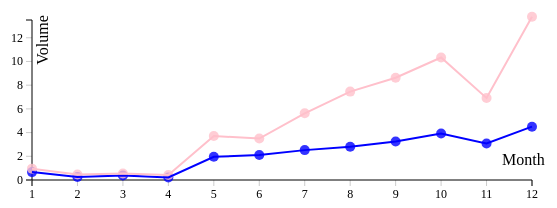
D3 v3 page, settled after 360 driven frames (6 s of simulated time); the page loaded 2 data file(s).


    //input data
    
    
    // Create parameters
        var chartwidth = 600;
        var chartheight = 200;
        var margin = { top:20,left:50,right:20,bottom:20};
        var innerWidth = chartwidth - margin.left - margin.right;
        var innerHeight = chartheight - margin.top - margin.bottom;
    
    // Global parameters
        var chart = d3.select("#linechart");
        var xAxisGroup = chart.append("g")
            .attr("transform","translate(0," + (innerHeight + margin.top) +")");
        var yAxisGroup = chart.append("g")
            .attr("transform","translate(" + margin.left + ",0)");
        var dot = chart.append("g");
        var dot1 = chart.append("g");
    
    function draw_line(data,data1) {
        chart
            .attr("width",chartwidth)
            .attr("height",chartheight);
        
        // Create scale and domain
        var xScale = d3.scale.linear()
                .range([margin.left,innerWidth+margin.right])
                .domain([1,12]);
        
        var yScale = d3.scale.linear()
                .range([innerHeight+margin.bottom,margin.bottom])
                .domain([0,13.5]);
        
        // define Axis
        var xAxis = d3.svg.axis()
                .scale(xScale)
                .orient("bottom");
  
        var yAxis = d3.svg.axis()
                .scale(yScale)
                .orient("left");
        
        xAxisGroup.call(xAxis);
        yAxisGroup.call(yAxis);
        
        // add text for xAxis
        
        chart.append("text")
            .attr("transform", "translate(" + (innerWidth - 10) + "," + (innerHeight + 5) + ")")
            .style("text-anchor", "right")
            .text("Month");
        
        // add text for yAxis
        chart.append("text")
            .attr("transform", "rotate(-90)")
            .attr("y", margin.left)
            .attr("x", -40)
            .attr("dy", "1em")
            .style("text-anchor" , "middle")
            .text("Volume");
        
        // draw lines
        var lines = d3.svg.line()
                .x(function(d) { return xScale(d.month);})
                .y(function(d) { return yScale(d.volume / 48.0);});
        
        chart.append("path")
            .attr("d",lines(data1))
            .attr("stroke","blue")
            .attr("stroke-width",2)
            .attr("fill","none");
        
        chart.append("path")
            .attr("d",lines(data))
            .attr("stroke","pink")
            .attr("stroke-width",2)
            .attr("fill","none");
        
        // draw dots
        var dataPoints = dot1.selectAll("circle")
                .data(data)
                .enter()
                .append("circle")
                .attr("r",5)
                .attr("cx",function(d){return xScale(d.month)})
                .attr("cy",function(d){return yScale(d.volume / 48.0)})
                .attr("fill","pink")
                .attr("opacity", 0.8)
                .on('mouseenter', function(d, i) {
                    d3.select(this).style({stroke: "black"});
                    d3.select("#tooltip1").style({
                        visibility:"visible",
                        top: d3.event.clientY,
                        left: d3.event.clientX
                    }).text("volume: " + d.volume + " month: " + d.month)
                })
                .on('mouseleave', function(d, i) {
                    d3.select(this).style({stroke: undefined});
                    d3.select("#tooltip1").style({
                        visibility:"hidden"
                    })
                })
        
        var dataPoints1 = dot.selectAll("circle")
                .data(data1)
                .enter()
                .append("circle")
                .attr("r",5)
                .attr("cx",function(d){return xScale(d.month)})
                .attr("cy",function(d){return yScale(d.volume / 48.0)})
                .attr("fill","blue")
                .attr("opacity", 0.8)
                .on('mouseenter', function(d, i) {
                    d3.select(this).style({stroke: "black"});
                    d3.select("#tooltip1").style({
                        visibility:"visible",
                        top: d3.event.clientY,
                        left: d3.event.clientX
                    }).text("volume: " + d.volume + " month: " + d.month)
                })
                .on('mouseleave', function(d, i) {
                    d3.select(this).style({stroke: undefined});
                    d3.select("#tooltip1").style({
                        visibility:"hidden"
                    })
                })
        

    }
    
    //draw line chart!!
    d3.json("volume.json",function(error,result){
            data = result;
            d3.json("volume1.json",function(error,result){
            data1 = result;
            draw_line(data,data1);})
    
        })

                


### data: volume.json
[
 {
  "volume": 46,
  "month": 1
 },
 {
  "volume": 22,
  "month": 2
 },
 {
  "volume": 26,
  "month": 3
 },
 {
  "volume": 20,
  "month": 4
 },
 {
  "volume": 178,
  "month": 5
 },
 {
  "volume": 168,
  "month": 6
 },
 {
  "volume": 270,
  "month": 7
 },
 {
  "volume": 358,
  "month": 8
 },
 "... 4 more items"
]

### data: volume1.json
[
 {
  "volume": 32,
  "month": 1
 },
 {
  "volume": 12,
  "month": 2
 },
 {
  "volume": 18,
  "month": 3
 },
 {
  "volume": 10,
  "month": 4
 },
 {
  "volume": 94,
  "month": 5
 },
 {
  "volume": 101,
  "month": 6
 },
 {
  "volume": 121,
  "month": 7
 },
 {
  "volume": 135,
  "month": 8
 },
 "... 4 more items"
]